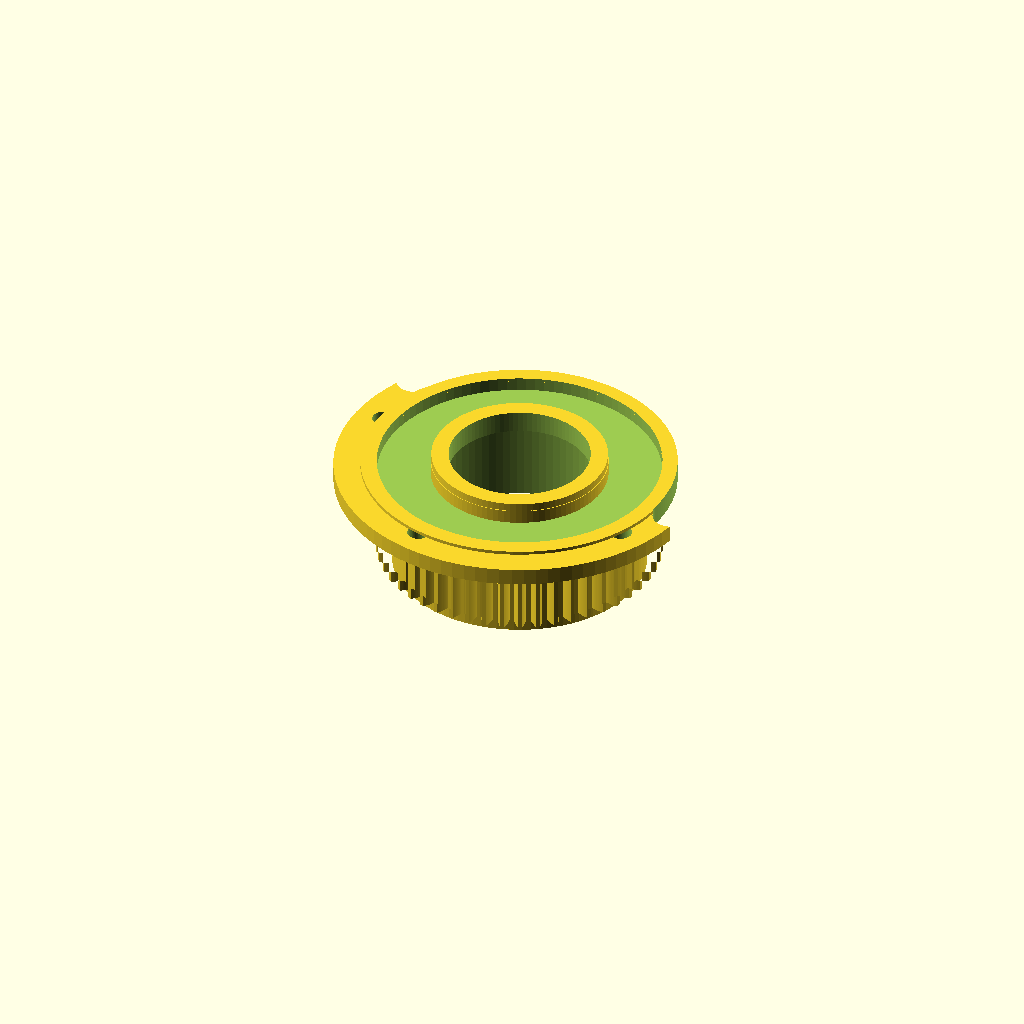
Cell 1: rendered with the file's own defaults.
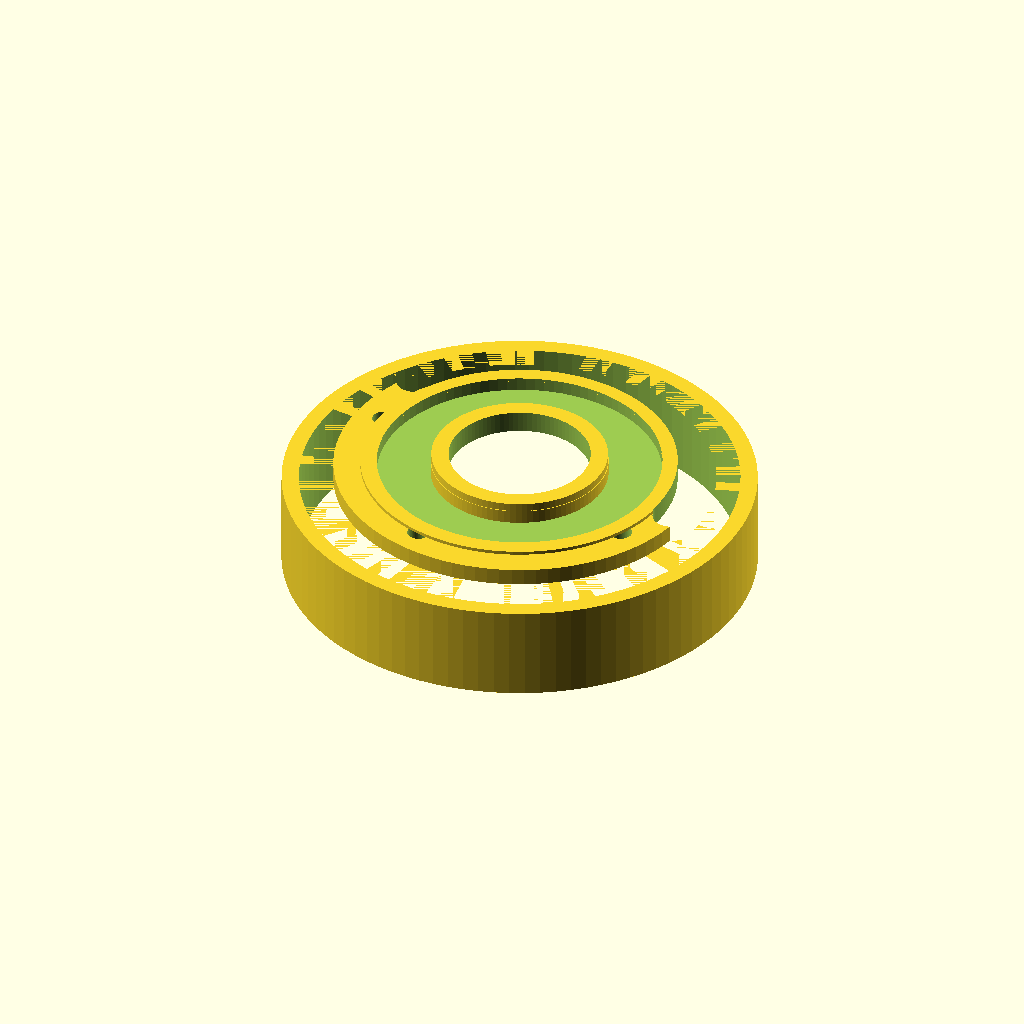
Cell 2: the same model with BRG_SEAT_D = 64.
All cells are drawn from one camera (rotation 55°, 0°, 25°, orthographic, colour scheme Cornfield), so only the parameter changes between them.
OpenSCAD source file airframe/openscad/nacelles/nacelle_trunnion_64mm.scad:
// =============================================================================
// nacelle_trunnion_64mm.scad — tilt trunnion for the 64 mm QX nacelle
// =============================================================================
// Includes nacelle_trunnion.scad and overrides its parameters (the same
// include-and-override pattern, and ORDERING RULE, as nacelle_pod_64mm_tandem:
// overrides may use literals and the T64_* constants declared above the
// include only).
//
// WHY (WBS NAC-64-TILT-01; tools/nacelle_tilt_dynamics.py)
// --------------------------------------------------------
// On the 64 mm nacelle, 2 x 6704-ZZ in the 8.0 mm stack reach fs = C0/P0 =
// 0.94 at ultimate (thrust x2, longer arm, gyroscopic and momentum-drag
// couples) — BELOW JTEKT's minimum of 1.0 for an oscillating bearing with
// impact load (CAT. B2001E Table 5-10, REF-BRG-003).  Owner decision
// 2026-10-03: lengthen the spar stub and thicken the pylon-side joint so the
// pair can be 2 x 6804-ZZ (20 x 32 x 7, C0 2.45 kN, REF-BRG-002).
//
// STACK (part-local z from the spar tip, toward the wing; mm)
//     0.0 – 14.0   2 x 6804-ZZ, Ø32 H7 seat (bearing centres 7.0 apart)
//    14.0 – 15.0   FLANGE BASE: one solid printed disc, Ø25 bore to Ø54.  It
//                  is at once the outer-race shoulder (the positive stop
//                  AGENTS.md requires), the magnet-seat floor, and the joint
//                  between the bearing barrel and the bolted flange.  This
//                  1 mm is why the extension is 7.0 mm, not 6.0.
//    15.0 – 17.0   ring magnet (unchanged part, ID26 / OD41.2 / 2.0 thick),
//                  seated in the flange, OUTSIDE the collar
//    17.0 – 18.2   pilot spigot (0.3 mm off the pad); air gap 1.5 unchanged
//   Flange face (seats on the collar rim) at z 14.0; flange plate 14.0-16.5.
//
// WHY NOT THE 50 mm LAYOUT (finding, 2026-10-03): in nacelle_trunnion.scad the
// magnet seat (z 8-10, r 12.9-20.7) starts 1 mm before the flange face and
// removes every printed path between the bearing barrel (r <= 17) and the
// flange (r >= 20.7); a mesh slice at z 8.5 shows only a 0.9 mm ring inside
// the magnet bore, not touching the barrel.  The barrel-to-flange load path
// there runs THROUGH THE BONDED MAGNET.  Its 2.5 mm flange plate also reaches
// the wing pad face (z 11.5) with no running clearance.  Recorded in WBS
// NAC-64-TILT-01; not repaired in the superseded 50 mm part.
//   Ring gear (50T m0.8, unchanged) moved +7.0 in part z so it sits at the
//   SAME distance from the wing tip pad as before: the wing's 14T pinion and
//   drive shaft do not move.  Register Ø38 / flange Ø54 / bolt circle Ø45.5
//   grow to clear the Ø32 seat with the repo's 2.5 mm minimum wall.
//
// Author: Steve Griffing, PE(CSE), CISSP-ISSEP, CEH (Stab-Rabbit-coding) —
// owner decision above.  Design and file by Claude (Claude Opus 5.5,
// Anthropic) under the author's direction, per AGENTS.md AI attribution.
// Derivative of nacelle_trunnion.scad (Rev T4), which carries the upstream
// attribution chain.  References: [REF-BRG-002] JTEKT 6804-ZZ;
// [REF-BRG-003] JTEKT CAT. B2001E §5-5-3.
// License: CERN-OHL-W-2.0 — see LICENSES/CERN-OHL-W 2.0 (SPDX-License-Identifier: CERN-OHL-W-2.0)
// =============================================================================

// ── 64 mm constants — declared BEFORE the include ───────────────────────────
include <nacelle_64_scale.scad>
T64_AXIS_SHIFT  = P64_AXIS_SHIFT_S;     // = 34 x P64_K - 34 (9.61 mm at x1.06; was 7.14)
T64_STUB_EXTRA  = 7.0;    // [mm] spar stub / joint extension (owner 2026-10-03)

include <nacelle_trunnion.scad>

TRUNNION_AUTORENDER = false;

// Joint stations in the 64 mm nacelle frame.  The spar tip stays sleeve-
// bounded (0.84 mm to the Ø69 stator-sleeve OD); every WING feature moves
// outboard by the extension as well.
TRUNNION_X0     = 28.2 + T64_AXIS_SHIFT;                    // = 35.34
WING_TIP_FACE_X = 41.7 + T64_AXIS_SHIFT + T64_STUB_EXTRA;   // = 55.84

// Bearings: 2 x 6804-ZZ [REF-BRG-002].
BRG_OD          = 32.0;
BRG_W           =  7.0;
BRG_SEAT_D      = 32.0;   // H7, printed; ream/scrape to fit
BRG_SHOULDER_D  = 28.0;   // outer-race abutment bore — VERIFY against the
                          // JTEKT 6804 abutment (Da) before printing

// Ring gear: option A (owner 2026-10-03) — m0.8, 50T/14T, face 5.0 -> 10.5 mm
// for Lewis FOS 4.1 under the CFD bounding crossflow (tools/
// nacelle_tilt_dynamics.py; nacelle_tip_gear_variants.scad VARIANT 1).  The
// band keeps its wing-side edge at part z 12.5 (same distance to the pad as
// before) and grows toward the spar tip.  The wing's 14T pinion widens to match.
GEAR_FACE       = 10.5;
GEAR_Z0         = 12.5 - GEAR_FACE;        // = 2.0

// ── Drive-shaft relief (option 1, owner 2026-10-03; WBS NAC-64-TILT-03) ─────
// The wing-fixed Ø4 drive shaft sits 25.6 mm off the tilt axis at azimuth
// 3.8 deg (part frame: x = aft, y = up), measured on the wing mesh.  Going to
// hover the nacelle turns -theta about the span axis, so in THIS frame the
// shaft moves +theta: over the -5..140 deg tilt range it sweeps -1.2..143.8
// deg, and it crosses the flange (r 23.1-28.1).  The flange therefore carries
// an arc slot over SLOT_A0..SLOT_A1 (6 deg margin each end), and the three
// M3 bolts move into the solid 205-deg remainder.
// Wing shaft relative to the spar at the tip, Rev T6 (2026-10-03): both
// bores are LEVEL on their fuselage datums (wings_s1223_revo.scad spar_bore /
// tilt_shaft_bore), so the shaft is 25.6 mm aft (station 53.6 - 28.0) and
// 2.2391 mm above (shaft_y 11.0797 - spar 8.8406) the tilt axis everywhere.
// Centre distance therefore 25.698 (was 25.6 at the old sloped-bore tip):
// +0.098 mm, ~0.07 mm extra backlash, closed out by the AK7455 loop.
SHAFT_DY        = 25.6;    // [mm] shaft aft of the spar
SHAFT_DZ        = 2.2391;  // [mm] shaft above the spar
SHAFT_R         = sqrt(SHAFT_DY * SHAFT_DY + SHAFT_DZ * SHAFT_DZ);  // 25.698
SHAFT_AZ        = atan2(SHAFT_DZ, SHAFT_DY);  // [deg] 5.00 at cruise
SLOT_A0         = SHAFT_AZ - 5.0 - 6.0;     // = -6.0 deg
SLOT_A1         = SHAFT_AZ + 140.0 + 6.0;   // = 151.0 deg
SLOT_HALF_W     = 2.0 + 0.8;                // shaft radius + 0.8 running gap
BOLT_ANGLES     = [175, 255, 335];          // [deg] outside the slot

// Register / flange scaled to the Ø32 seat (2.5 mm walls).
REG_D           = 38.0;   // collar register bore Ø38.1 in the pod wrapper
FLANGE_Z        = 14.0;   // flange face = top of the bearing stack
LIP_D           = 25.0;   // flange-base bore over the inner races — VERIFY
                          // against the JTEKT 6804 inner-ring shoulder (d1)
FLANGE_D        = 54.0;
BOLT_CIRCLE_D   = 45.5;   // Ø3.5 insert: 2.0 mm wall to the register, 2.5 to
                          // the flange rim

// ── Body and cuts (replace the 50 mm modules; see WHY NOT above) ────────────
module trunnion_body() {
    union() {
        cylinder(d = BRG_SEAT_D + 2 * WALL_T, h = FLANGE_Z);        // barrel
        translate([0, 0, GEAR_Z0]) linear_extrude(GEAR_FACE) ring_gear_2d();
        translate([0, 0, REG_Z0])                                   // register
            cylinder(d = REG_D, h = FLANGE_Z - REG_Z0);
        translate([0, 0, FLANGE_Z]) cylinder(d = FLANGE_D, h = FLANGE_T);
        translate([0, 0, FLANGE_Z])                                 // carrier
            cylinder(d = MAG_OD + 2 * WALL_T, h = MAGNET_FACE_Z - FLANGE_Z);
        translate([0, 0, FLANGE_Z])                                 // pilot
            cylinder(d = PILOT_OD, h = PILOT_Z - FLANGE_Z);
    }
}

module trunnion_cuts() {
    // bearing seat, 2 x 6804 (open at the spar-tip end for assembly)
    translate([0, 0, -0.01]) cylinder(d = BRG_SEAT_D, h = BRG_SEAT_L + 0.01);
    // flange-base bore over the inner races
    translate([0, 0, BRG_SEAT_L - 0.01])
        cylinder(d = LIP_D, h = LIP_T + 0.02);
    // spar clearance through the pilot
    translate([0, 0, BRG_SEAT_L + LIP_T - 0.01])
        cylinder(d = SPAR_CLEAR_D, h = PILOT_Z - BRG_SEAT_L - LIP_T + 0.02);
    // ring-magnet seat, floor = top of the flange base, open toward the pad
    translate([0, 0, MAGNET_FACE_Z - MAG_T])
        difference() {
            cylinder(d = MAG_OD + MAG_FIT, h = MAG_T + 0.01);
            translate([0, 0, -0.01])
                cylinder(d = MAG_ID - MAG_FIT, h = MAG_T + 0.03);
        }
    // 3 x M3 clearance through the flange plate, clear of the shaft slot
    for (a = BOLT_ANGLES)
        rotate([0, 0, a])
            translate([BOLT_CIRCLE_D / 2, 0, FLANGE_Z - 0.01])
                cylinder(d = BOLT_CLEAR_D, h = FLANGE_T + 0.02);
    // drive-shaft arc slot through flange + magnet carrier (see above)
    shaft_arc(FLANGE_Z - 0.01, FLANGE_T + 1.02, SLOT_HALF_W);
}

LIP_T = 1.0;   // [mm] flange-base layer between bearings and magnet

// Annular sector about the part z axis: radius SHAFT_R +/- half_w, azimuth
// SLOT_A0..SLOT_A1, from z0 for height h, with round ends (the shaft's own
// section at each end of its travel).
module shaft_arc(z0, h, half_w) {
    translate([0, 0, z0]) rotate([0, 0, SLOT_A0]) {
        rotate_extrude(angle = SLOT_A1 - SLOT_A0, $fn = 180)
            translate([SHAFT_R - half_w, 0]) square([2 * half_w, h]);
        for (a = [0, SLOT_A1 - SLOT_A0])
            rotate([0, 0, a]) translate([SHAFT_R, 0, 0])
                cylinder(r = half_w, h = h, $fn = 32);
    }
}

// ── Parse-time checks ────────────────────────────────────────────────────────
assert(abs(MAGNET_FACE_Z - MAG_T - (BRG_SEAT_L + LIP_T)) < 1e-9,
       "magnet floor is not the flange base directly behind the bearings");
assert(FLANGE_Z == BRG_SEAT_L, "flange face must sit on top of the bearing stack");
assert(FLANGE_Z + FLANGE_T < PAD_FACE_X - TRUNNION_X0 - PILOT_CLEAR,
       "flange plate reaches the wing pad face (no running clearance)");
assert(BOLT_CIRCLE_D / 2 - 3.5 / 2 > (MAG_OD + MAG_FIT) / 2,
       "flange bolt holes cut into the magnet seat");
assert(BOLT_CIRCLE_D / 2 - 3.5 / 2 - REG_D / 2 >= 2.0 - 1e-9,
       "collar insert wall to the register below 2.0 mm");
assert(GEAR_RF - BRG_OD / 2 >= 2.5,
       "ring-gear rim over the bearing seat below the 2.5 mm minimum wall");
for (a = BOLT_ANGLES)
    assert(a > SLOT_A1 + 8 && a < SLOT_A0 + 360 - 8,
           "a flange bolt sits inside the drive-shaft slot");
assert(LIP_D / 2 < BRG_OD / 2 - 1.0,
       "flange base gives the outer race under 1 mm of shoulder");

if (is_undef(T64_NO_RENDER)) nacelle_trunnion();
Customizer parameters (derived from the source; name, type, default, range or options):
T64_STUB_EXTRA: number, default 7
TRUNNION_AUTORENDER: bool, default false
BRG_OD: number, default 32
BRG_W: number, default 7
BRG_SEAT_D: number, default 32
BRG_SHOULDER_D: number, default 28
GEAR_FACE: number, default 10.5
SHAFT_DY: number, default 25.6
SHAFT_DZ: number, default 2.2391
BOLT_ANGLES: vector, default [175, 255, 335]
REG_D: number, default 38
FLANGE_Z: number, default 14
LIP_D: number, default 25
FLANGE_D: number, default 54
BOLT_CIRCLE_D: number, default 45.5
